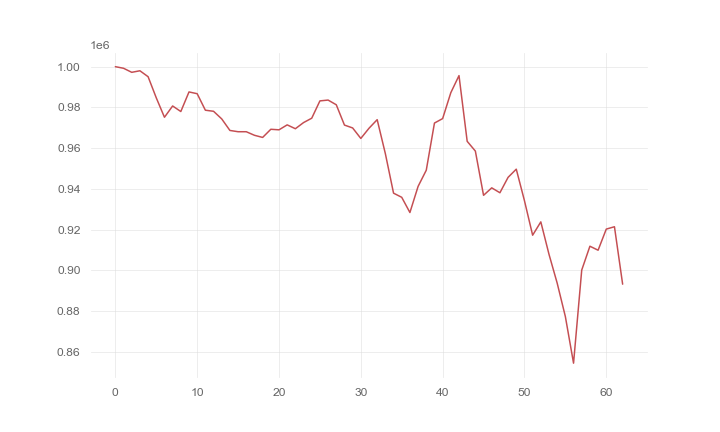

Source data for this figure (header and first rows):
, 0
0, 1000000
1, 999211
2, 997227
3, 997987
4, 995075
5, 984700
6, 975174
7, 980711
8, 977988
9, 987599
10, 986728
11, 978632
12, 978106
13, 974359
14, 968702
15, 968074
16, 968074
17, 966326
18, 965274
19, 969276
20, 969010
21, 971439
22, 969549
23, 972561
24, 974708
25, 983208
26, 983609
27, 981305
28, 971338
29, 969929
30, 964784
31, 969776
32, 974000
33, 957296
34, 937931
35, 935893
36, 928428
37, 941246
38, 949194
39, 972331
40, 974519
41, 987233
42, 995613
43, 963369
44, 958576
45, 936868
46, 940535
47, 938129
48, 945692
49, 949703
50, 934229
51, 917298
52, 923838
53, 907914
54, 893778
55, 877368
56, 854502
57, 900192
58, 911890
59, 909932
... 3 more rows
